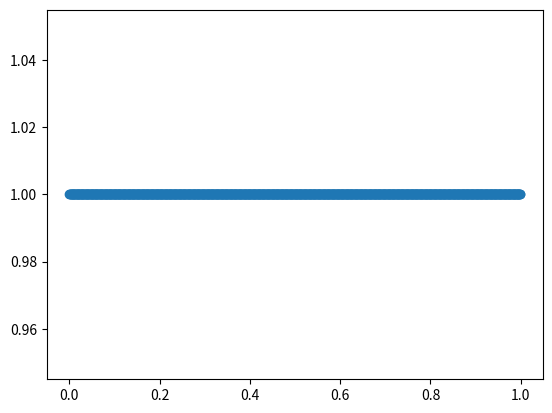

Python code for this plot:
import numpy as np
import matplotlib.pyplot as plt

y=np.ones(1000,dtype=float)
x=0.001
x_list=[]
for i in range(1000):
    x_ini=x*i
    x_list.append(x_ini)

plt.plot(x_list,y,'o')
plt.show()


